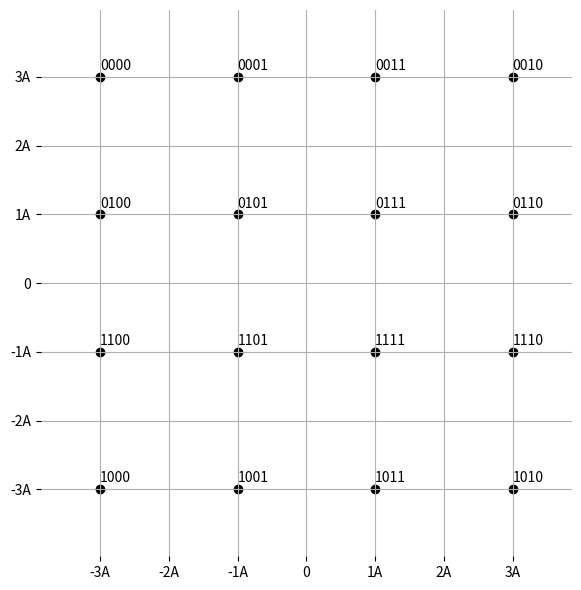

The matplotlib source for this figure:
import matplotlib.pyplot as plt

def gray_code(idx):
    hb = idx % 4
    lb = idx // 4
    return f"{lb^(lb >> 1):02b}{hb ^ (hb >> 1):02b}"

def main():
    plt.figure(figsize=(6, 6))
    for j in range(0, 4):
        for i in range(0, 4):
            x = i * 2 - 3
            y = -j * 2 + 3
            idx = j * 4 + i
            bits = gray_code(idx)
            plt.annotate(f"{bits}", (x, y+0.1))
            plt.scatter(x,y, marker='o', c='black')

    # Clean up the axes for exam appearance
    plt.axis('equal')
    plt.xlim(-4, 4)
    plt.ylim(-4, 4)
    
    # Remove the frame/border
    plt.gca().spines['top'].set_visible(False)
    plt.gca().spines['right'].set_visible(False)
    plt.gca().spines['bottom'].set_visible(False)
    plt.gca().spines['left'].set_visible(False)
    
    # Remove ticks and labels
    plt.xticks(plt.gca().get_xticks(), [f"{int(x)}A" if int(x) != 0 else '0' for x in plt.gca().get_xticks()])
    plt.yticks(plt.gca().get_xticks(), [f"{int(y)}A" if int(y) != 0 else '0' for y in plt.gca().get_yticks()])
    
    # Optional: keep a subtle grid
    plt.grid()
    
    plt.tight_layout()
    plt.show()


if __name__ == '__main__':
    main()
